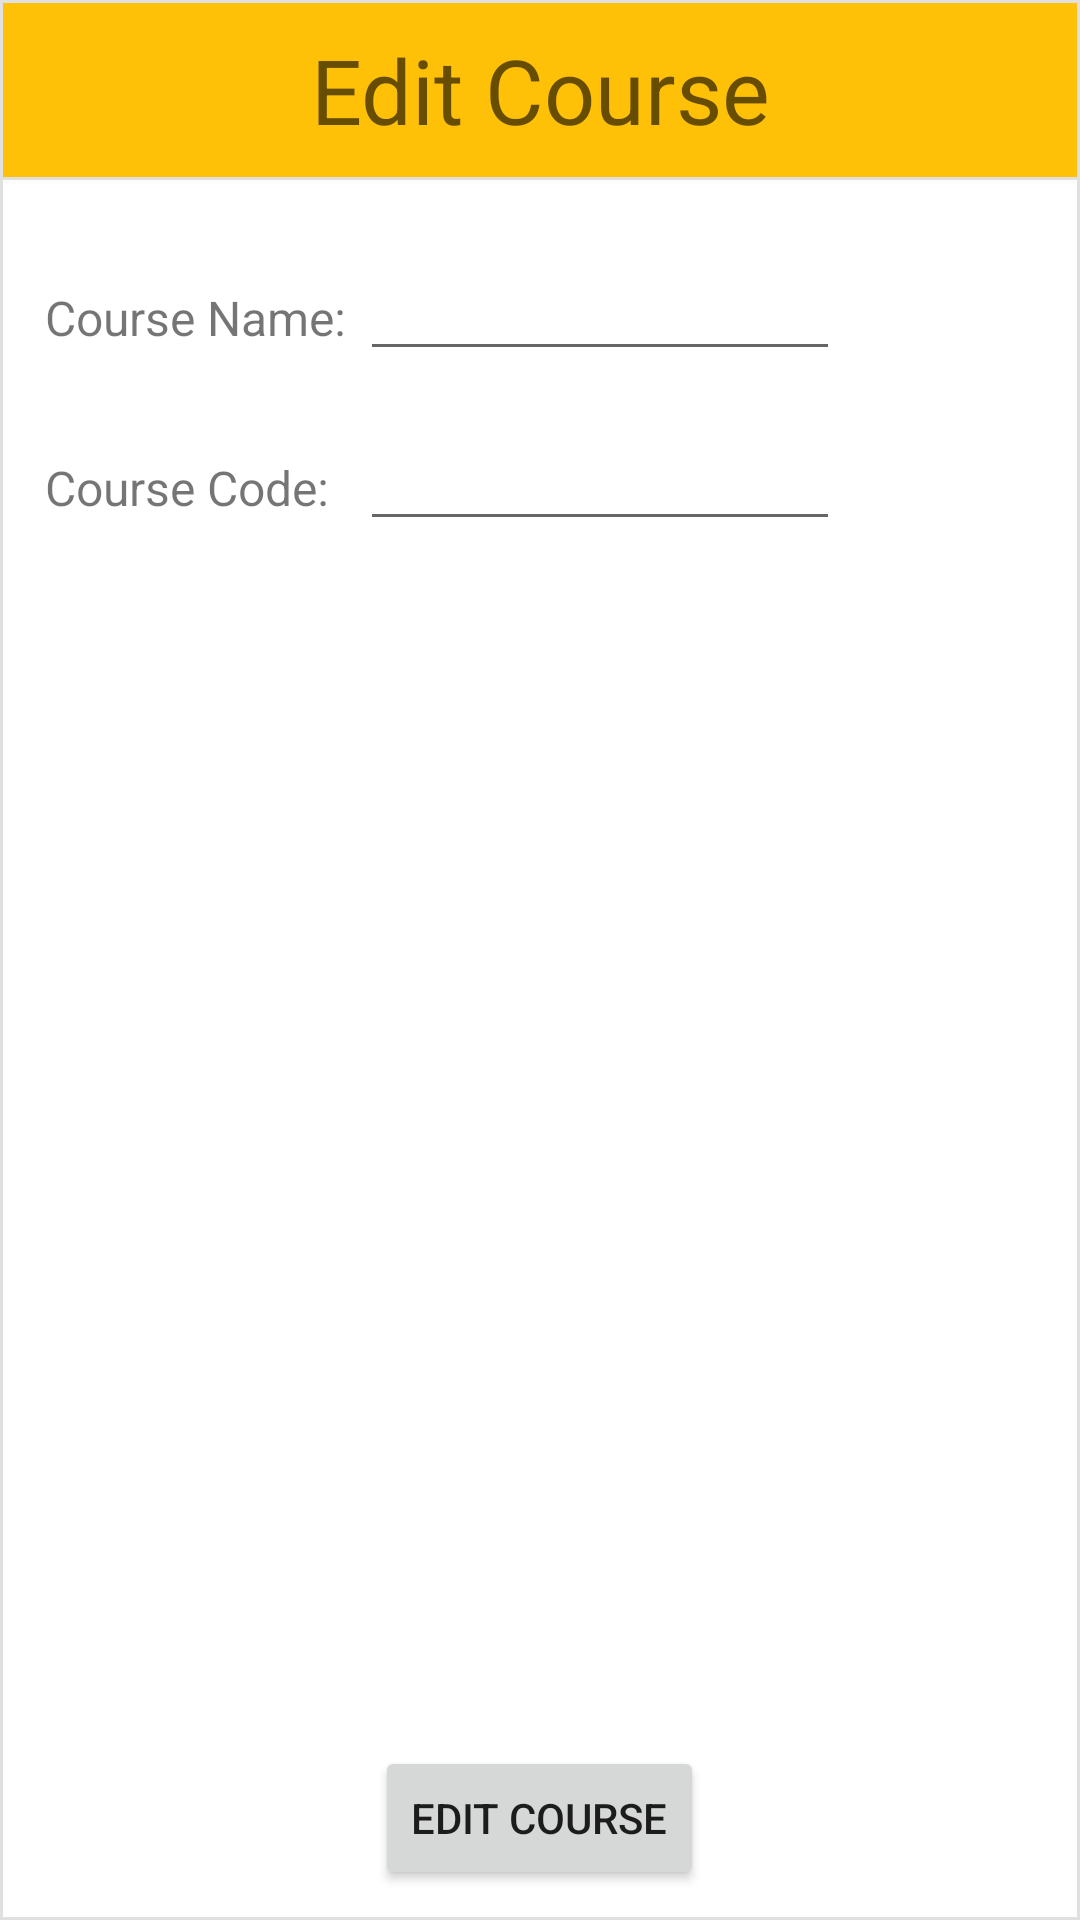

Produce the Android XML layout that renders to this screen, including the resource entries it uses.
<!-- AndroidManifest.xml: activity theme AppTheme.CustomPopUpTheme -->
<!-- res/layout/activity_edit_course_pop_up.xml -->
<?xml version="1.0" encoding="utf-8"?>
<RelativeLayout xmlns:android="http://schemas.android.com/apk/res/android"
    xmlns:tools="http://schemas.android.com/tools" android:layout_width="match_parent"
    android:layout_height="match_parent"
    tools:context="activities.popups.EditCoursePopUpActivity"
    android:background="@drawable/list_border">

    <TextView
        android:layout_width="fill_parent"
        android:layout_height="60dp"
        android:textAppearance="?android:attr/textAppearanceMedium"
        android:text="@string/edit_course_section_pop_up_title"
        android:textSize="30dp"
        android:id="@+id/editCourseTitle"
        android:layout_alignParentTop="true"
        android:layout_centerHorizontal="true"
        android:background="@drawable/list_border_orange"
        android:gravity="center"/>

    <TextView
        android:layout_width="105dp"
        android:layout_height="wrap_content"
        android:text="@string/edit_course_section_pop_up_name"
        android:textSize="16dp"
        android:id="@+id/courseNameText"
        android:layout_alignParentLeft="true"
        android:layout_alignParentStart="true"
        android:layout_below="@+id/editCourseTitle"
        android:layout_marginTop="35dp"
        android:layout_marginLeft="15dp"/>

    <EditText
        android:layout_width="160dp"
        android:layout_height="wrap_content"
        android:textSize="16dp"
        android:id="@+id/courseNameEditText"
        android:layout_alignParentLeft="true"
        android:layout_alignParentStart="true"
        android:layout_below="@+id/editCourseTitle"
        android:layout_marginTop="25dp"
        android:layout_marginLeft="120dp"
        android:inputType="textCapWords"
        android:gravity="center"/>

    <TextView
        android:layout_width="100dp"
        android:layout_height="wrap_content"
        android:text="@string/edit_course_section_pop_up_course_code"
        android:textSize="16dp"
        android:id="@+id/courseCodeText"
        android:layout_below="@+id/courseNameText"
        android:layout_alignParentLeft="true"
        android:layout_alignParentStart="true"
        android:layout_marginTop="35dp"
        android:layout_marginLeft="15dp"/>

    <EditText
        android:layout_width="160dp"
        android:layout_height="wrap_content"
        android:textSize="16dp"
        android:id="@+id/courseCodeEditText"
        android:layout_alignParentLeft="true"
        android:layout_alignParentStart="true"
        android:layout_below="@+id/courseNameText"
        android:layout_marginTop="25dp"
        android:layout_marginLeft="120dp"
        android:inputType="textCapCharacters"
        android:gravity="center"/>

    <Button
        android:layout_width="wrap_content"
        android:layout_height="wrap_content"
        android:text="@string/edit_course_section_pop_up_confirmation_button"
        android:id="@+id/editCourseButton"
        android:onClick="editCourseButtonClicked"
        android:layout_alignParentBottom="true"
        android:layout_centerHorizontal="true"
        android:layout_marginBottom="10dp"/>

</RelativeLayout>
<!-- resources referenced by this layout -->
<resources>
  <!-- drawable list_border (drawable) -->
  <?xml version="1.0" encoding="utf-8"?>
  <shape xmlns:android="http://schemas.android.com/apk/res/android" android:shape="rectangle" >
      
      
      
      <solid android:color="#FFF" />
      <stroke android:width="1dip" android:color="#E0E0E0" />
  </shape>
  <!-- drawable list_border_orange (drawable) -->
  <?xml version="1.0" encoding="utf-8"?>
  <shape xmlns:android="http://schemas.android.com/apk/res/android" android:shape="rectangle" >
      
      
      
      <solid android:color="#FFC107" />
      <stroke android:width="1dip" android:color="#E0E0E0" />
  </shape>
  <string name="edit_course_section_pop_up_confirmation_button">Edit Course</string>
  <string name="edit_course_section_pop_up_course_code">Course Code:</string>
  <string name="edit_course_section_pop_up_name">Course Name:</string>
  <string name="edit_course_section_pop_up_title">Edit Course</string>
  <style name="AppTheme.CustomPopUpTheme">
  
          <item name="colorPrimary">#FFC107</item>
          <item name="colorPrimaryDark">#FFC107</item>
          <item name="colorAccent">#FFC107</item>
          <item name="android:windowIsTranslucent">true</item>
          <item name="android:windowCloseOnTouchOutside">true</item>
          <item name="windowActionBar">false</item>
          <item name="windowNoTitle">true</item>
      </style>
</resources>
